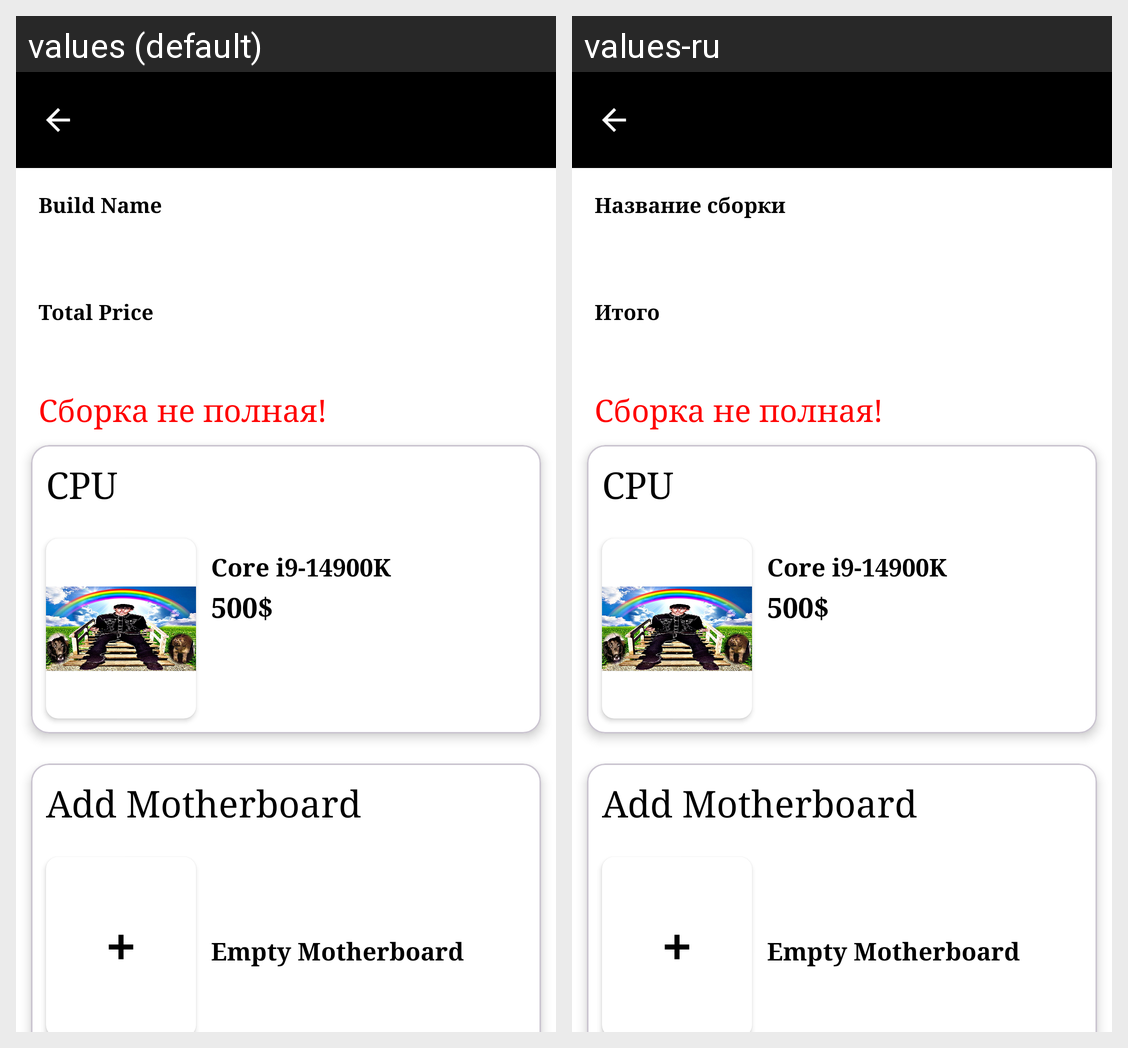

For this localized Android screen grid, give each drawn string resource with its value in every locale shown.
Android screen res/layout/activity_build_inf.xml rendered under 2 locales, left to right: values (default), values-ru. Device: Nexus 5 (rendered at 1080×1920; each locale shown at half size, 540×960, under a caption strip naming it); theme Theme.PC_Builder.
Strings drawn on this screen, with the default value and each locale's value (text and hints the layout hard-codes, and strings that could not be matched under every locale, appear in the picture but are not listed):

build_name
  values: Build Name
  values-ru: Название сборки

total_price
  values: Total Price
  values-ru: Итого
